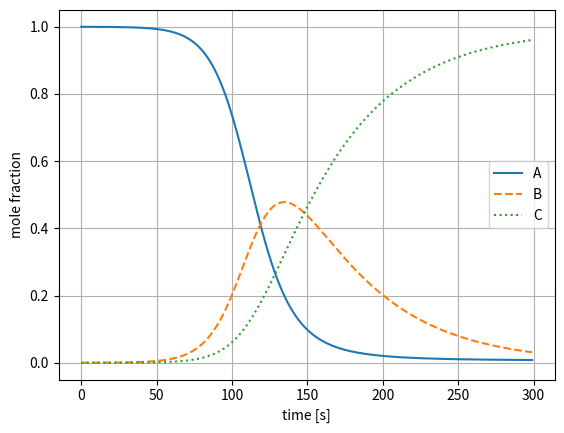

Write the Python code that produced this figure.
from scipy.integrate import solve_ivp
import matplotlib.pyplot as plt
import numpy as np

maxtime = 300
N = 10000
def kinetics(k1, k2, a_0, b_0, c_0):
    def abc(t, y):
        ''' System of differential equations: y(t) = [A(t),B(t),C(t)]
            returns:
                A list containing [dA/dt, dB/dt, dC/dt]
        '''
        A,B,C = y
        return [-k1*A*B/(A+B+C), k1*A*B/(A+B+C)-k2*B, k2*B]
    return solve_ivp(abc, [0, maxtime], [a_0,b_0,c_0], t_eval=np.arange(0, maxtime, 1),method='Radau')

solution = kinetics(0.1,0.02, N-1,1,0)
plt.plot(solution.t,solution.y[0]/N,label='A')
plt.plot(solution.t,solution.y[1]/N,label='B',linestyle='dashed')
plt.plot(solution.t,solution.y[2]/N,label='C',linestyle='dotted')
plt.xlabel('time [s]')
plt.ylabel('mole fraction')
plt.grid() 
plt.legend()
plt.show()
